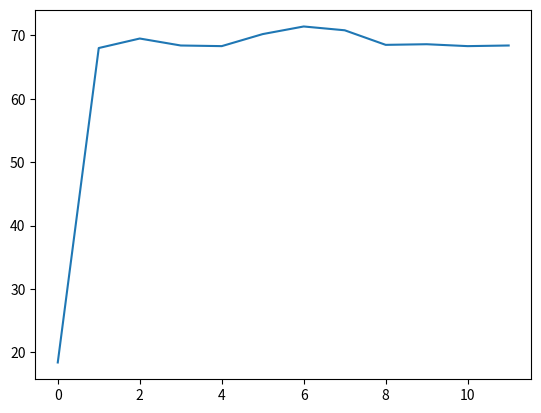

Reproduce this figure in Python.
import matplotlib.pyplot as plt

weight = [
    18.4,68.0,69.5,68.4,68.3,70.2,71.4,70.8,68.5,68.6,68.3,68.4
        ];
plt.plot(weight)
plt.show()
